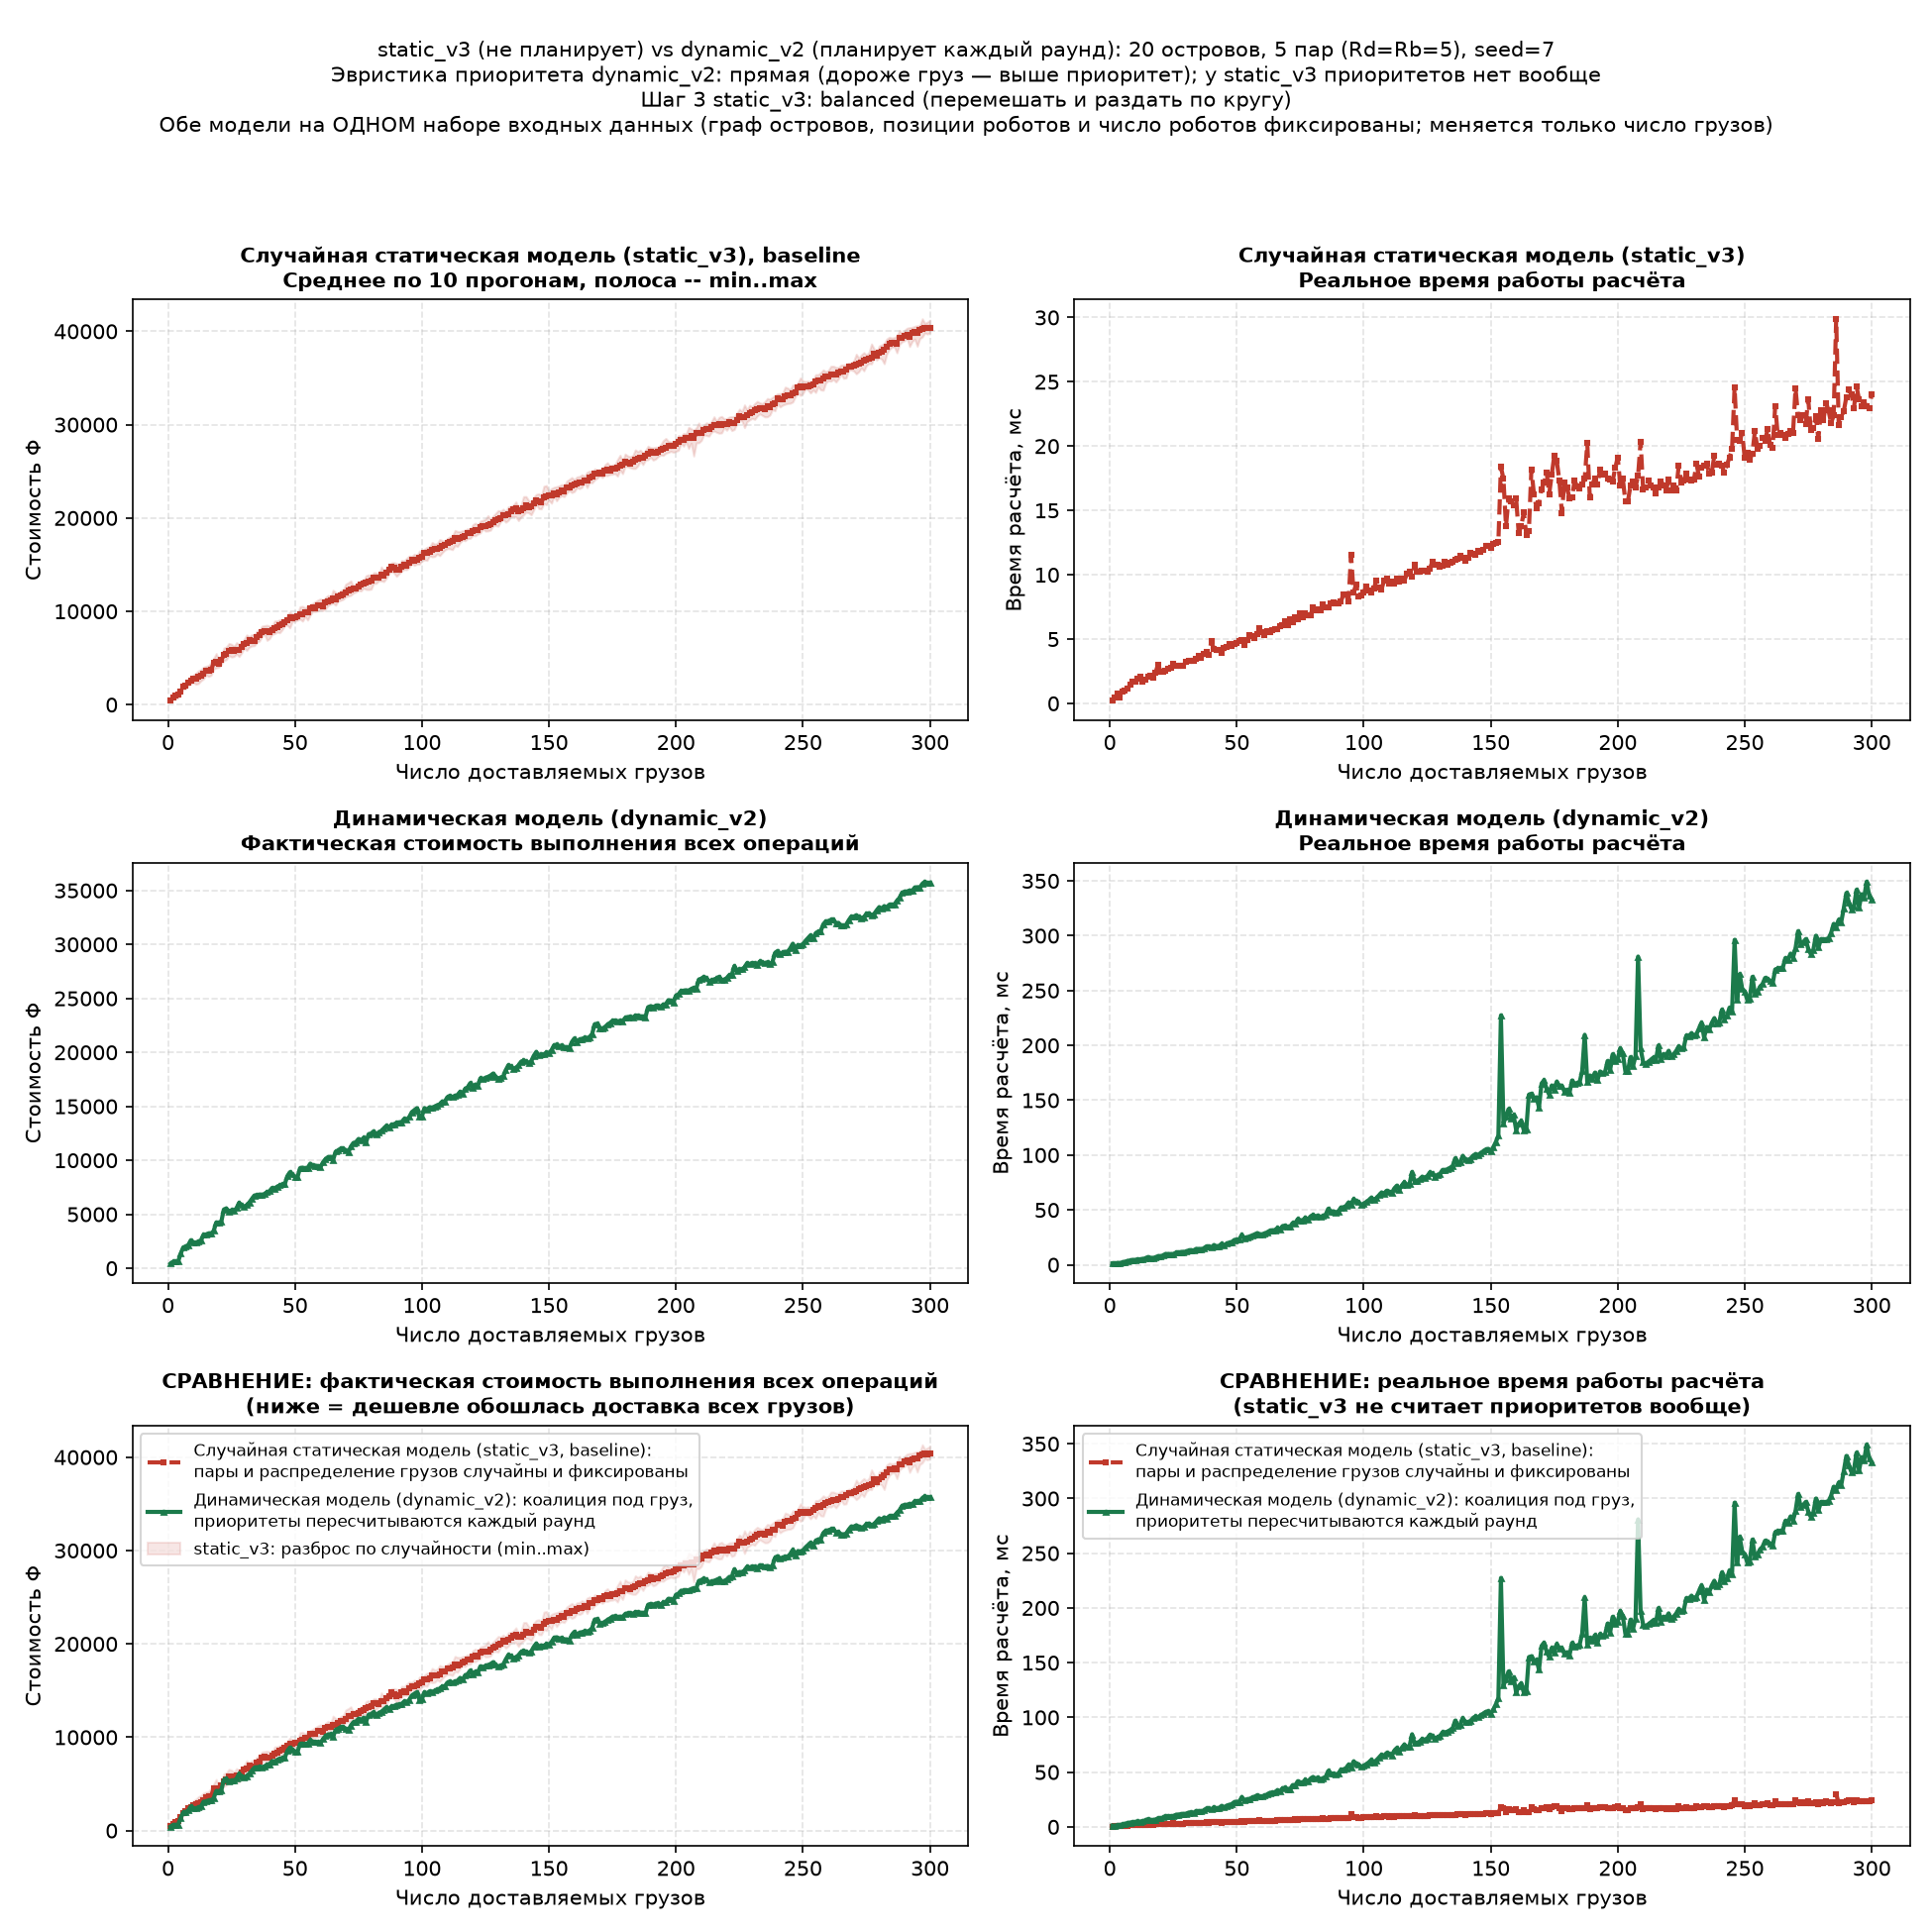

Data behind this chart, as committed beside it:
n_cargos, static_v3_cost_mean, static_v3_cost_min, static_v3_cost_max, static_v3_time_ms, static_v3_rounds, dynamic_v2_cost, dynamic_v2_time_ms, dynamic_v2_rounds
1, 491.1, 422.4, 549.2, 0.2073, 1, 422.4, 1.183, 1
2, 743.4, 604.1, 949.2, 0.4595, 1, 604.1, 1.01, 1
3, 958.3, 630.6, 1196, 0.7437, 1, 602.2, 1.68, 1
4, 1051, 714.6, 1361, 0.4891, 1, 613.6, 1.46, 1
5, 1416, 1207, 1875, 0.9182, 1, 1337, 2.317, 1
6, 1923, 1649, 2160, 0.9728, 2, 1924, 2.724, 2
7, 2045, 1712, 2339, 1.158, 2, 1988, 3.562, 2
8, 2352, 2067, 2643, 1.428, 2, 2153, 3.87, 2
9, 2536, 2248, 2854, 1.692, 2, 2591, 4.342, 2
10, 2747, 2379, 3189, 1.699, 2, 2386, 4.473, 2
11, 2808, 2185, 3377, 1.894, 3, 2371, 4.901, 3
12, 2953, 2267, 3632, 2.069, 3, 2461, 4.791, 3
13, 3059, 2557, 3762, 1.695, 3, 2574, 5.356, 3
14, 3276, 2760, 4027, 1.824, 3, 3091, 5.813, 3
15, 3591, 3182, 4127, 2.1, 3, 3106, 6.995, 3
16, 3638, 3018, 4196, 2.187, 4, 3233, 6.335, 4
17, 3715, 3147, 4545, 2.033, 4, 3199, 6.292, 4
18, 4493, 3809, 4979, 2.387, 4, 3459, 6.573, 4
19, 4556, 3940, 5485, 3.005, 4, 4234, 7.913, 4
20, 4364, 3991, 4827, 2.498, 4, 4227, 7.723, 4
21, 4794, 4358, 5175, 2.45, 5, 4309, 8.582, 5
22, 5283, 4728, 6086, 2.512, 5, 5435, 9.827, 5
23, 5442, 4823, 6184, 2.728, 5, 5541, 9.814, 5
24, 5774, 5256, 6562, 2.798, 5, 5262, 9.757, 5
25, 5825, 5104, 6482, 3.056, 5, 5377, 9.63, 5
26, 5777, 5160, 6270, 2.892, 6, 5346, 11.02, 6
27, 5899, 5418, 6651, 2.935, 6, 5560, 11.16, 6
28, 5906, 5154, 6451, 2.885, 6, 6066, 11.6, 6
29, 6193, 5535, 6644, 2.946, 6, 5842, 11.74, 6
30, 6528, 6090, 7028, 3.264, 6, 5678, 11.97, 6
31, 6599, 5801, 7481, 3.32, 7, 5848, 13, 7
32, 6927, 6144, 7282, 3.339, 7, 6089, 13.26, 7
33, 6864, 6289, 7507, 3.336, 7, 6405, 12.88, 7
34, 6833, 6305, 7492, 3.431, 7, 6731, 14.47, 7
35, 7290, 6671, 7875, 3.663, 7, 6768, 14.36, 7
36, 7440, 6795, 7964, 3.554, 8, 6821, 14.3, 8
37, 7800, 7299, 8421, 3.839, 8, 6800, 14.9, 8
38, 7930, 7550, 8470, 3.988, 8, 6875, 16.72, 8
39, 7836, 6883, 8512, 3.735, 8, 7057, 16.64, 8
40, 7795, 7083, 8429, 4.861, 8, 7120, 15.89, 8
41, 8039, 7520, 8386, 4.219, 9, 7440, 17.95, 9
42, 8233, 7612, 8970, 4.121, 9, 7390, 16.84, 9
43, 8343, 7770, 8979, 4.187, 9, 7562, 17.01, 9
44, 8558, 7698, 9103, 3.934, 9, 7674, 19.14, 9
45, 8673, 8028, 9110, 4.272, 9, 7765, 17.69, 9
46, 8823, 8475, 9191, 4.388, 10, 7788, 19.31, 10
47, 9080, 8508, 9575, 4.62, 10, 8527, 20.15, 10
48, 9335, 8221, 9923, 4.435, 10, 8891, 20.56, 10
49, 9249, 8927, 9702, 4.594, 10, 8681, 22.62, 10
50, 9354, 8936, 9708, 4.704, 10, 8464, 22.9, 10
51, 9443, 9053, 9737, 4.856, 11, 8443, 22.97, 11
52, 9654, 9158, 10503, 4.914, 11, 9269, 27.27, 11
53, 9730, 8945, 10536, 4.573, 11, 9308, 24.24, 11
54, 9905, 9424, 10382, 4.89, 11, 9266, 25.2, 11
55, 9945, 9060, 10559, 5.28, 11, 9290, 25.36, 11
56, 10355, 9609, 10693, 5.257, 12, 9679, 26.74, 12
57, 10410, 9973, 10864, 5.095, 12, 9527, 27.43, 12
58, 10371, 9957, 11038, 5.412, 12, 9494, 28.82, 12
59, 10657, 10049, 11212, 5.866, 12, 9467, 27.89, 12
60, 10665, 10136, 11331, 5.506, 12, 9358, 27.74, 12
... 240 more rows
